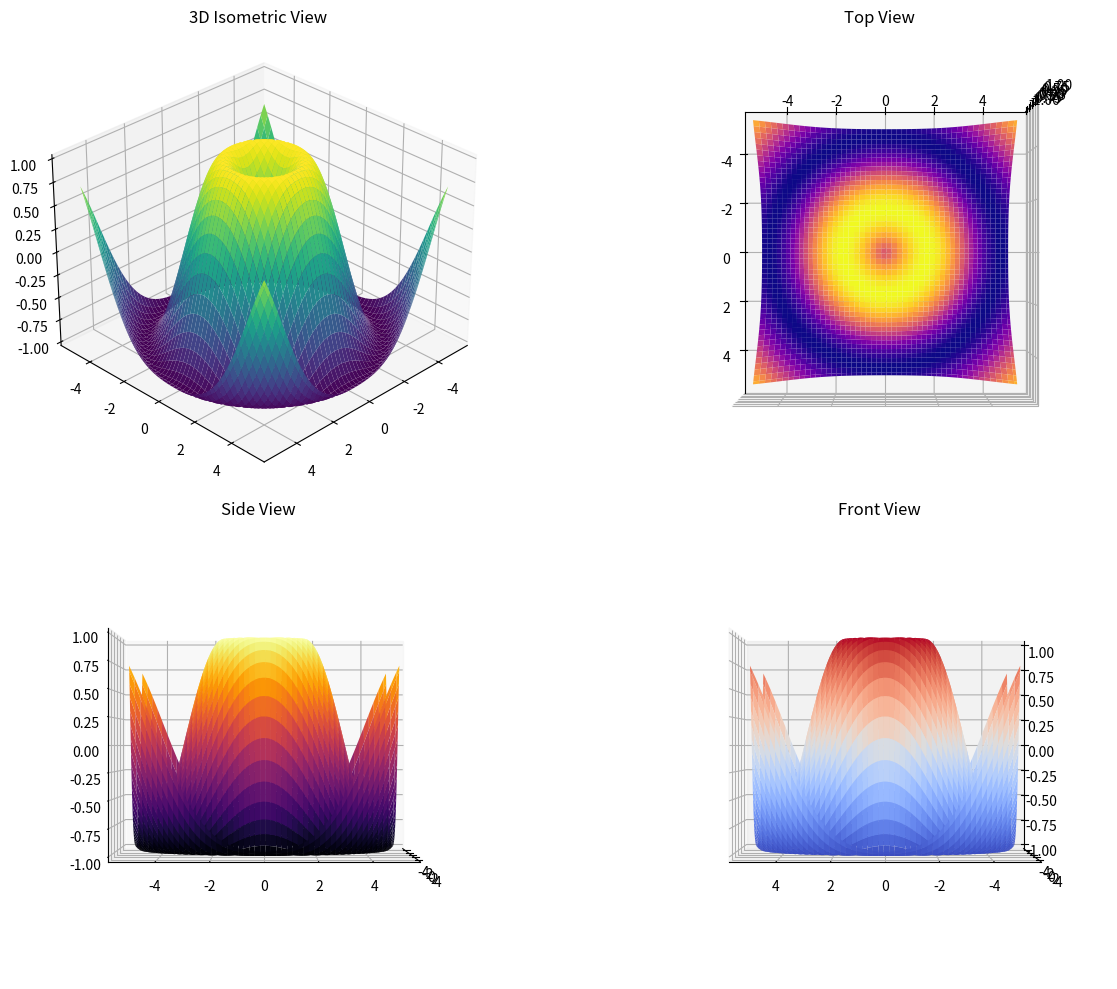
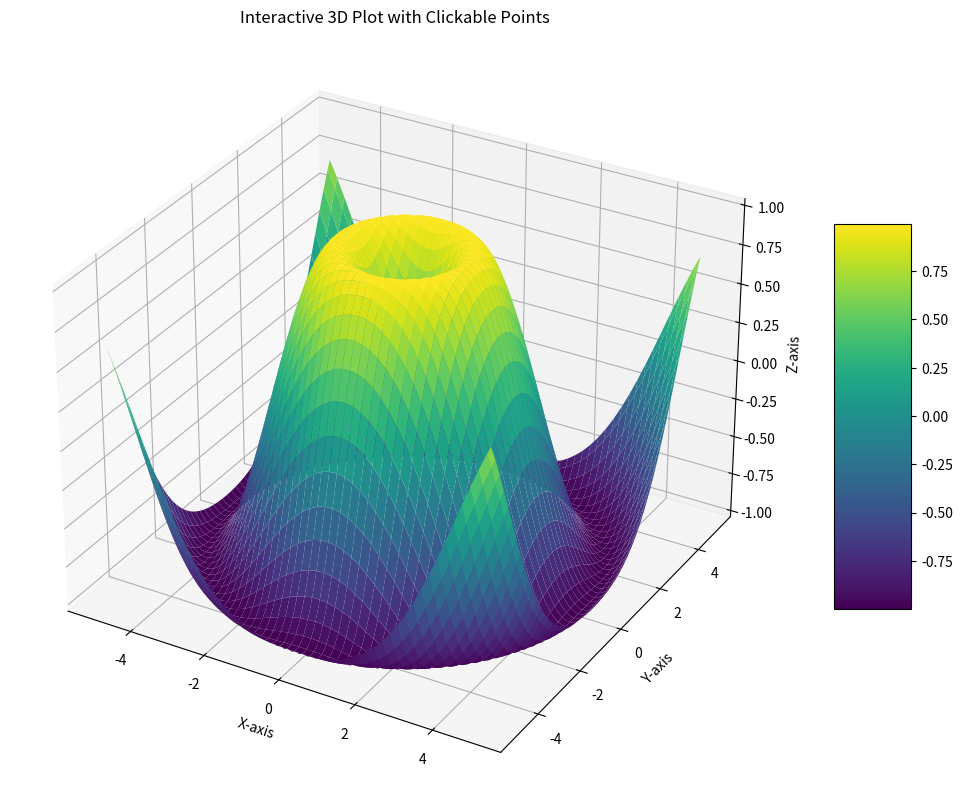

Write Python code to recreate these figures, in order.

import numpy as np
import matplotlib.pyplot as plt

# equation or function to plot, e.g., z = sin(sqrt(x^2 + y^2))
def func(x, y):
    return np.sin(np.sqrt(x**2 + y**2))

# create grid of x and y with ranges
x_vals = np.linspace(-5, 5, 100)
y_vals = np.linspace(-5, 5, 100)
x, y = np.meshgrid(x_vals, y_vals)
z = func(x, y)

# set up the figure and 4 subplots
fig = plt.figure(figsize=(14, 10))

# subplot_1: Isometric view
ax1 = fig.add_subplot(2, 2, 1, projection='3d')
ax1.plot_surface(x, y, z, cmap='viridis', edgecolor='none')
ax1.set_title('3D Isometric View')
ax1.view_init(30, 45)  # viewing angle

# subplot_2: Top view
ax2 = fig.add_subplot(2, 2, 2, projection='3d')
ax2.plot_surface(x, y, z, cmap='plasma', edgecolor='none')
ax2.set_title('Top View')
ax2.view_init(90, 0)  # viewing the top

# subplot_3: Side view
ax3 = fig.add_subplot(2, 2, 3, projection='3d')
ax3.plot_surface(x, y, z, cmap='inferno', edgecolor='none')
ax3.set_title('Side View')
ax3.view_init(0, 0)  # viewing  the side

# subplot_4: Front view
ax4 = fig.add_subplot(2, 2, 4, projection='3d')
ax4.plot_surface(x, y, z, cmap='coolwarm', edgecolor='none')
ax4.set_title('Front View')
ax4.view_init(0, 90)  # viewing the front

plt.tight_layout()
plt.show()

''''''''''''''''''''''''''''''''''''''''''''''''''''''''''''''''''''''''''''''''''''''''''''''''''''''''''''''''''

def func(x, y):
    return np.sin(np.sqrt(x ** 2 + y ** 2))

x_vals = np.linspace(-5, 5, 100)
y_vals = np.linspace(-5, 5, 100)
x, y = np.meshgrid(x_vals, y_vals)
z = func(x, y)

fig = plt.figure(figsize=(14, 10))

ax = fig.add_subplot(111, projection='3d')
surface = ax.plot_surface(x, y, z, cmap='viridis', edgecolor='none')
fig.colorbar(surface, ax=ax, shrink=0.5, aspect=5)
ax.set_title('Interactive 3D Plot with Clickable Points')
ax.set_xlabel('X-axis')
ax.set_ylabel('Y-axis')
ax.set_zlabel('Z-axis')
def on_click(event):
    if event.inaxes == ax:
        x_click, y_click = event.xdata, event.ydata
        x_idx = (np.abs(x_vals - x_click)).argmin()
        y_idx = (np.abs(y_vals - y_click)).argmin()
        z_click = z[y_idx, x_idx]
        annotation = f"x = {x_vals[x_idx]:.2f}, y = {y_vals[y_idx]:.2f}, z = {z_click:.2f}"
        ax.texts.clear()
        ax.text2D(0.05, 0.95, annotation, transform=ax.transAxes, fontsize=12, bbox=dict(facecolor='white', alpha=0.6))
        plt.draw()

fig.canvas.mpl_connect('button_press_event', on_click)
plt.show()
